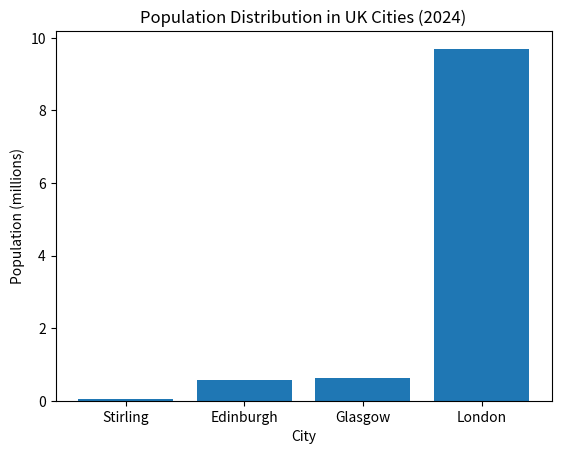
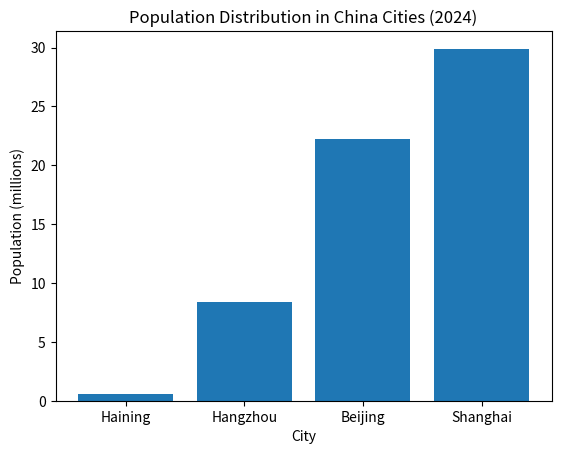

The script that saved these images, in order:
import matplotlib.pyplot as plt

# give the city and corresponding population
uk_data = [('Edinburgh', 0.56), ('Glasgow', 0.62), ('Stirling', 0.04), ('London', 9.7)]
china_data = [('Haining', 0.58), ('Hangzhou', 8.4), ('Shanghai', 29.9), ('Beijing', 22.2)]

# sort the data with population
uk_data_sorted = sorted(uk_data, key=lambda x: x[1])
china_data_sorted = sorted(china_data, key=lambda x: x[1])

# divide the (city,population) into different parts
uk_cities_sorted, uk_populations_sorted = zip(*uk_data_sorted)
china_cities_sorted, china_populations_sorted = zip(*china_data_sorted)

# generate UK bar graph
plt.figure()
plt.bar(uk_cities_sorted, uk_populations_sorted)
plt.title('Population Distribution in UK Cities (2024)')
plt.xlabel('City')
plt.ylabel('Population (millions)')
plt.show()

# generate China bar graph
plt.figure()
plt.bar(china_cities_sorted, china_populations_sorted)
plt.title('Population Distribution in China Cities (2024)')
plt.xlabel('City')
plt.ylabel('Population (millions)')
plt.show()